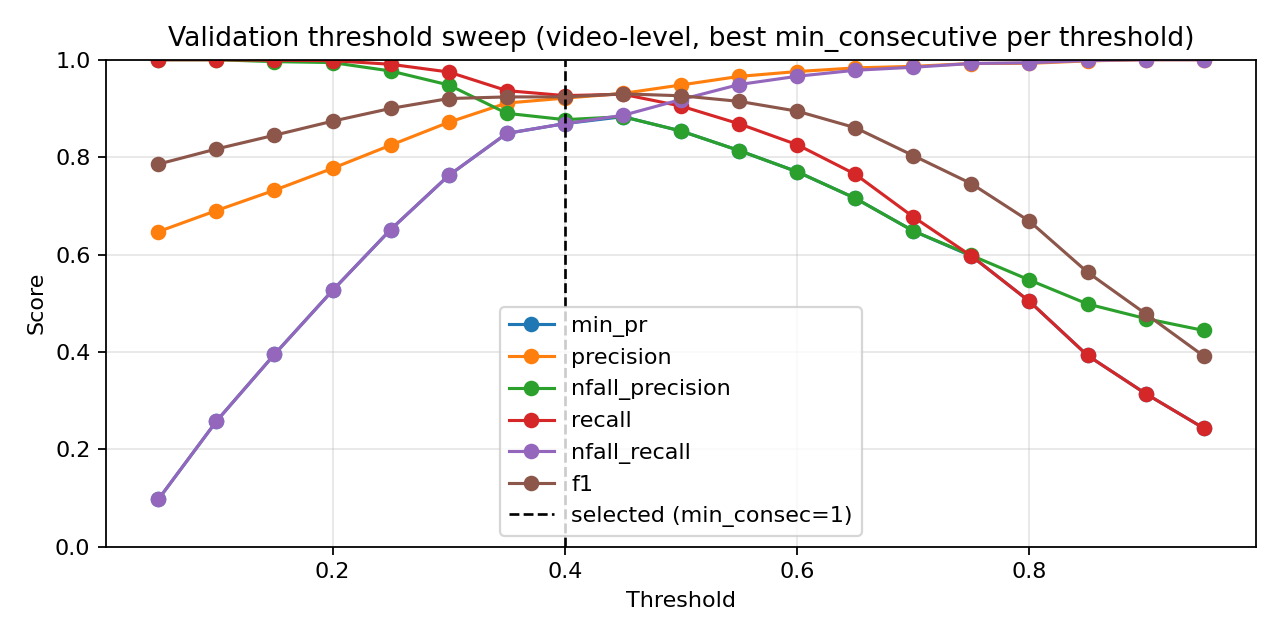

The data file committed next to this chart (first rows):
threshold, min_consecutive, eval_level, precision, nfall_precision, recall, nfall_recall, min_pr, f1, accuracy
0.05, 1, video, 0.6454, 1.0, 1.0, 0.09105, 0.09105, 0.7845, 0.6576
0.05, 3, video, 0.6462, 1.0, 1.0, 0.09414, 0.09414, 0.7851, 0.6587
0.05, 5, video, 0.647, 1.0, 1.0, 0.09722, 0.09722, 0.7856, 0.6599
0.1, 1, video, 0.6751, 1.0, 1.0, 0.2037, 0.2037, 0.806, 0.7
0.1, 3, video, 0.6819, 1.0, 1.0, 0.2284, 0.2284, 0.8109, 0.7093
0.1, 5, video, 0.6903, 1.0, 1.0, 0.2577, 0.2577, 0.8168, 0.7203
0.15, 1, video, 0.7175, 1.0, 1.0, 0.3488, 0.3488, 0.8355, 0.7547
0.15, 3, video, 0.7258, 1.0, 1.0, 0.375, 0.375, 0.8411, 0.7645
0.15, 5, video, 0.7321, 0.9961, 0.9991, 0.3951, 0.3951, 0.845, 0.7715
0.2, 1, video, 0.7514, 0.9932, 0.9981, 0.4537, 0.4537, 0.8574, 0.793
0.2, 3, video, 0.761, 0.9936, 0.9981, 0.4815, 0.4815, 0.8636, 0.8035
0.2, 5, video, 0.7771, 0.9942, 0.9981, 0.5262, 0.5262, 0.8738, 0.8203
0.25, 1, video, 0.786, 0.9808, 0.9935, 0.5525, 0.5525, 0.8776, 0.8273
0.25, 3, video, 0.805, 0.9824, 0.9935, 0.6019, 0.6019, 0.8894, 0.8459
0.25, 5, video, 0.8245, 0.9769, 0.9907, 0.6512, 0.6512, 0.9, 0.8628
0.3, 1, video, 0.8332, 0.971, 0.9879, 0.6728, 0.6728, 0.904, 0.8692
0.3, 3, video, 0.8563, 0.9652, 0.9841, 0.7269, 0.7269, 0.9158, 0.8872
0.3, 5, video, 0.8716, 0.9482, 0.9748, 0.7623, 0.7623, 0.9203, 0.8948
0.35, 1, video, 0.8778, 0.9562, 0.9785, 0.7747, 0.7747, 0.9255, 0.9017
0.35, 3, video, 0.8962, 0.9216, 0.958, 0.8164, 0.8164, 0.9261, 0.9047
0.35, 5, video, 0.9111, 0.89, 0.9366, 0.8488, 0.8488, 0.9236, 0.9035
0.4, 1, video, 0.9042, 0.9106, 0.9506, 0.8333, 0.8333, 0.9268, 0.9064
0.4, 3, video, 0.9212, 0.8769, 0.9263, 0.8688, 0.8688, 0.9237, 0.9047
0.4, 5, video, 0.9384, 0.8219, 0.8815, 0.9043, 0.8219, 0.9091, 0.8901
0.45, 1, video, 0.9308, 0.8831, 0.9291, 0.8858, 0.8831, 0.93, 0.9128
0.45, 3, video, 0.9463, 0.8308, 0.8871, 0.9167, 0.8308, 0.9157, 0.8983
0.45, 5, video, 0.9554, 0.7588, 0.82, 0.9367, 0.7588, 0.8825, 0.864
0.5, 1, video, 0.9482, 0.8537, 0.9049, 0.9182, 0.8537, 0.926, 0.9099
0.5, 3, video, 0.964, 0.7923, 0.8498, 0.9475, 0.7923, 0.9033, 0.8866
0.5, 5, video, 0.9707, 0.6926, 0.7416, 0.963, 0.6926, 0.8408, 0.825
0.55, 1, video, 0.9658, 0.8135, 0.8685, 0.9491, 0.8135, 0.9145, 0.8988
0.55, 3, video, 0.9769, 0.7354, 0.7892, 0.9691, 0.7354, 0.8731, 0.857
0.55, 5, video, 0.9768, 0.6387, 0.667, 0.9738, 0.6387, 0.7927, 0.7826
0.6, 1, video, 0.9757, 0.77, 0.8256, 0.966, 0.77, 0.8944, 0.8785
0.6, 3, video, 0.9812, 0.6873, 0.7313, 0.9769, 0.6873, 0.8381, 0.8238
0.6, 5, video, 0.9859, 0.5917, 0.5886, 0.9861, 0.5886, 0.7371, 0.7384
0.65, 1, video, 0.9832, 0.7156, 0.7649, 0.9784, 0.7156, 0.8604, 0.8453
0.65, 3, video, 0.9831, 0.631, 0.653, 0.9815, 0.631, 0.7848, 0.7767
0.65, 5, video, 0.9854, 0.5465, 0.5047, 0.9877, 0.5047, 0.6675, 0.6866
0.7, 1, video, 0.9864, 0.6484, 0.6772, 0.9846, 0.6484, 0.8031, 0.793
0.7, 3, video, 0.9883, 0.5713, 0.5513, 0.9892, 0.5513, 0.7078, 0.7163
0.7, 5, video, 0.9934, 0.5091, 0.4198, 0.9954, 0.4198, 0.5902, 0.6366
0.75, 1, video, 0.9922, 0.5981, 0.597, 0.9923, 0.597, 0.7455, 0.7459
0.75, 3, video, 0.9941, 0.5313, 0.4692, 0.9954, 0.4692, 0.6375, 0.6674
0.75, 5, video, 0.9949, 0.4853, 0.361, 0.9969, 0.361, 0.5298, 0.6006
0.8, 1, video, 0.9926, 0.5476, 0.5037, 0.9938, 0.5037, 0.6683, 0.6884
0.8, 3, video, 0.9976, 0.4958, 0.3862, 0.9985, 0.3862, 0.5568, 0.6169
0.8, 5, video, 1.0, 0.4639, 0.3013, 1.0, 0.3013, 0.4631, 0.5645
0.85, 1, video, 0.9976, 0.4985, 0.3927, 0.9985, 0.3927, 0.5636, 0.6209
0.85, 3, video, 1.0, 0.4659, 0.3069, 1.0, 0.3069, 0.4697, 0.568
0.85, 5, video, 1.0, 0.442, 0.2369, 1.0, 0.2369, 0.3831, 0.5244
0.9, 1, video, 1.0, 0.4685, 0.3144, 1.0, 0.3144, 0.4784, 0.5727
0.9, 3, video, 1.0, 0.4454, 0.2472, 1.0, 0.2472, 0.3964, 0.5308
0.9, 5, video, 1.0, 0.4274, 0.1903, 1.0, 0.1903, 0.3197, 0.4953
0.95, 1, video, 1.0, 0.4441, 0.2435, 1.0, 0.2435, 0.3916, 0.5285
0.95, 3, video, 1.0, 0.4277, 0.1912, 1.0, 0.1912, 0.3211, 0.4959
0.95, 5, video, 1.0, 0.4181, 0.1586, 1.0, 0.1586, 0.2738, 0.4756
